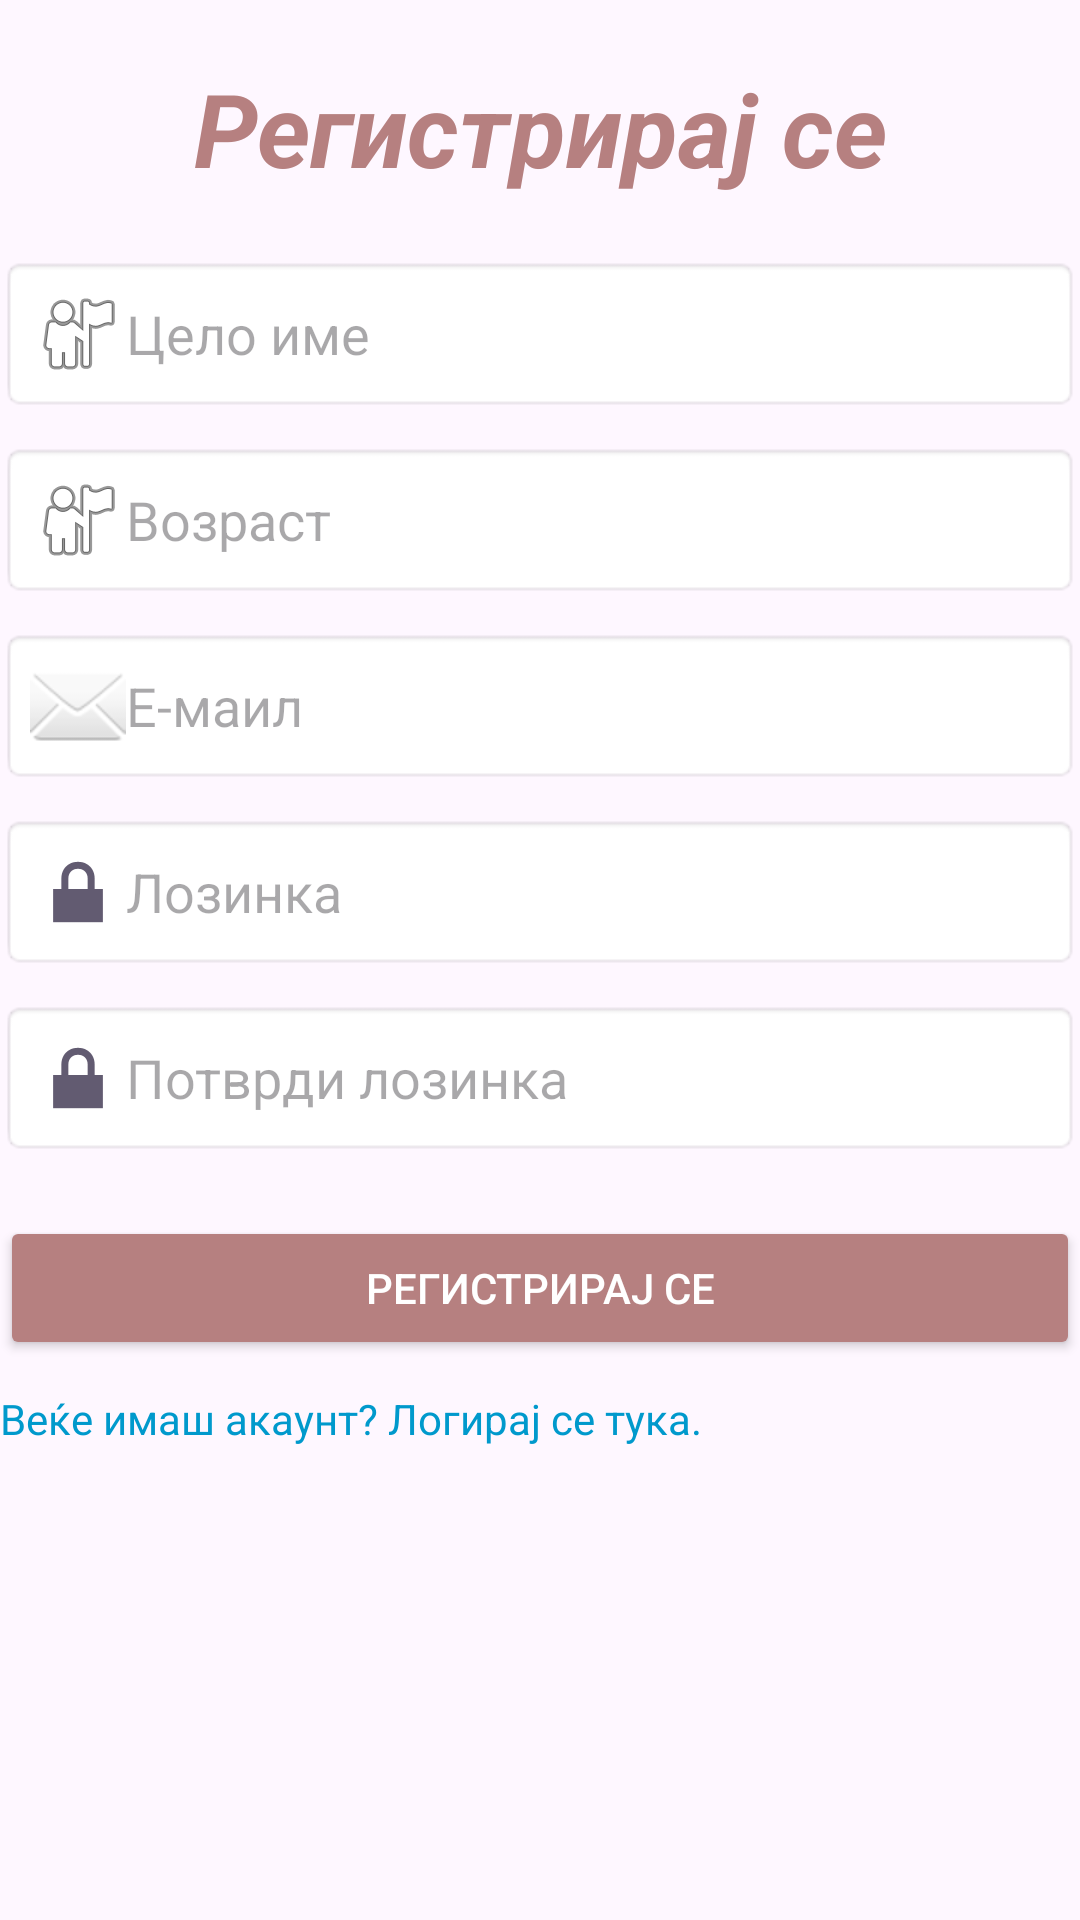

Write the Android layout XML for this screen, with the resource values it uses.
<!-- AndroidManifest.xml: application theme Theme.BookJournal -->
<!-- res/layout/activity_register.xml -->
<?xml version="1.0" encoding="utf-8"?>
<LinearLayout xmlns:android="http://schemas.android.com/apk/res/android"
    xmlns:app="http://schemas.android.com/apk/res-auto"
    xmlns:tools="http://schemas.android.com/tools"
    android:id="@+id/main"
    android:layout_width="match_parent"
    android:layout_height="match_parent"
    android:orientation="vertical"
    tools:context=".Register">

        <TextView
            android:id="@+id/registerr"
            android:layout_width="match_parent"
            android:layout_height="wrap_content"
            android:layout_marginTop="10dp"
            android:padding="10dp"
            android:text="Регистрирај се"
            android:textAlignment="center"
            android:textColor="#B68080"
            android:textSize="34sp"
            android:textStyle="bold|italic" />
        
        <EditText
            android:id="@+id/registerName"
            android:layout_width="match_parent"
            android:layout_height="wrap_content"
            android:hint="Цело име"
            android:inputType="textPersonName"
            android:padding="10dp"
            android:layout_marginTop="10dp"
            android:background="@android:drawable/editbox_background"
            android:drawableLeft="@android:drawable/ic_menu_myplaces" />
        <EditText
            android:id="@+id/registerAge"
            android:layout_width="match_parent"
            android:layout_height="wrap_content"
            android:hint="Возраст"
            android:inputType="number"
            android:layout_marginTop="10dp"

            android:padding="10dp"
            android:background="@android:drawable/editbox_background"
            android:drawableLeft="@android:drawable/ic_menu_myplaces" />


        

        
        <EditText
            android:id="@+id/registerEmail"
            android:layout_width="match_parent"
            android:layout_height="wrap_content"
            android:layout_marginTop="10dp"
            android:background="@android:drawable/editbox_background"
            android:drawableLeft="@android:drawable/ic_dialog_email"
            android:hint="Е-маил"
            android:inputType="textEmailAddress"
            android:padding="10dp" />

        <EditText
            android:id="@+id/registerPassword"
            android:layout_width="match_parent"
            android:layout_height="wrap_content"
            android:hint="Лозинка"
            android:inputType="textPassword"
            android:padding="10dp"
            android:background="@android:drawable/editbox_background"
            android:drawableLeft="@android:drawable/ic_lock_lock"
            android:layout_marginTop="10dp" />

        
        <EditText
            android:id="@+id/confirmPassword"
            android:layout_width="match_parent"
            android:layout_height="wrap_content"
            android:hint="Потврди лозинка"
            android:inputType="textPassword"
            android:padding="10dp"
            android:background="@android:drawable/editbox_background"
            android:drawableLeft="@android:drawable/ic_lock_lock"
            android:layout_marginTop="10dp" />

        
        <Button
            android:id="@+id/register"
            android:layout_width="match_parent"
            android:layout_height="wrap_content"
            android:text="Регистрирај се"
            android:textColor="#FFFFFF"
            android:backgroundTint="#B68080"
            android:layout_marginTop="20dp" />

        
        <TextView
            android:id="@+id/gotologin"
            android:layout_width="wrap_content"
            android:layout_height="wrap_content"
            android:text="Веќе имаш акаунт? Логирај се тука."
            android:textColor="@android:color/holo_blue_dark"
            android:layout_marginTop="10dp"
            android:textSize="14sp" />
</LinearLayout>
<!-- resources referenced by this layout -->
<resources>
  <style name="Theme.BookJournal" parent="Base.Theme.BookJournal" />
  <style name="Base.Theme.BookJournal" parent="Theme.Material3.DayNight.NoActionBar">
          
          
      </style>
</resources>
